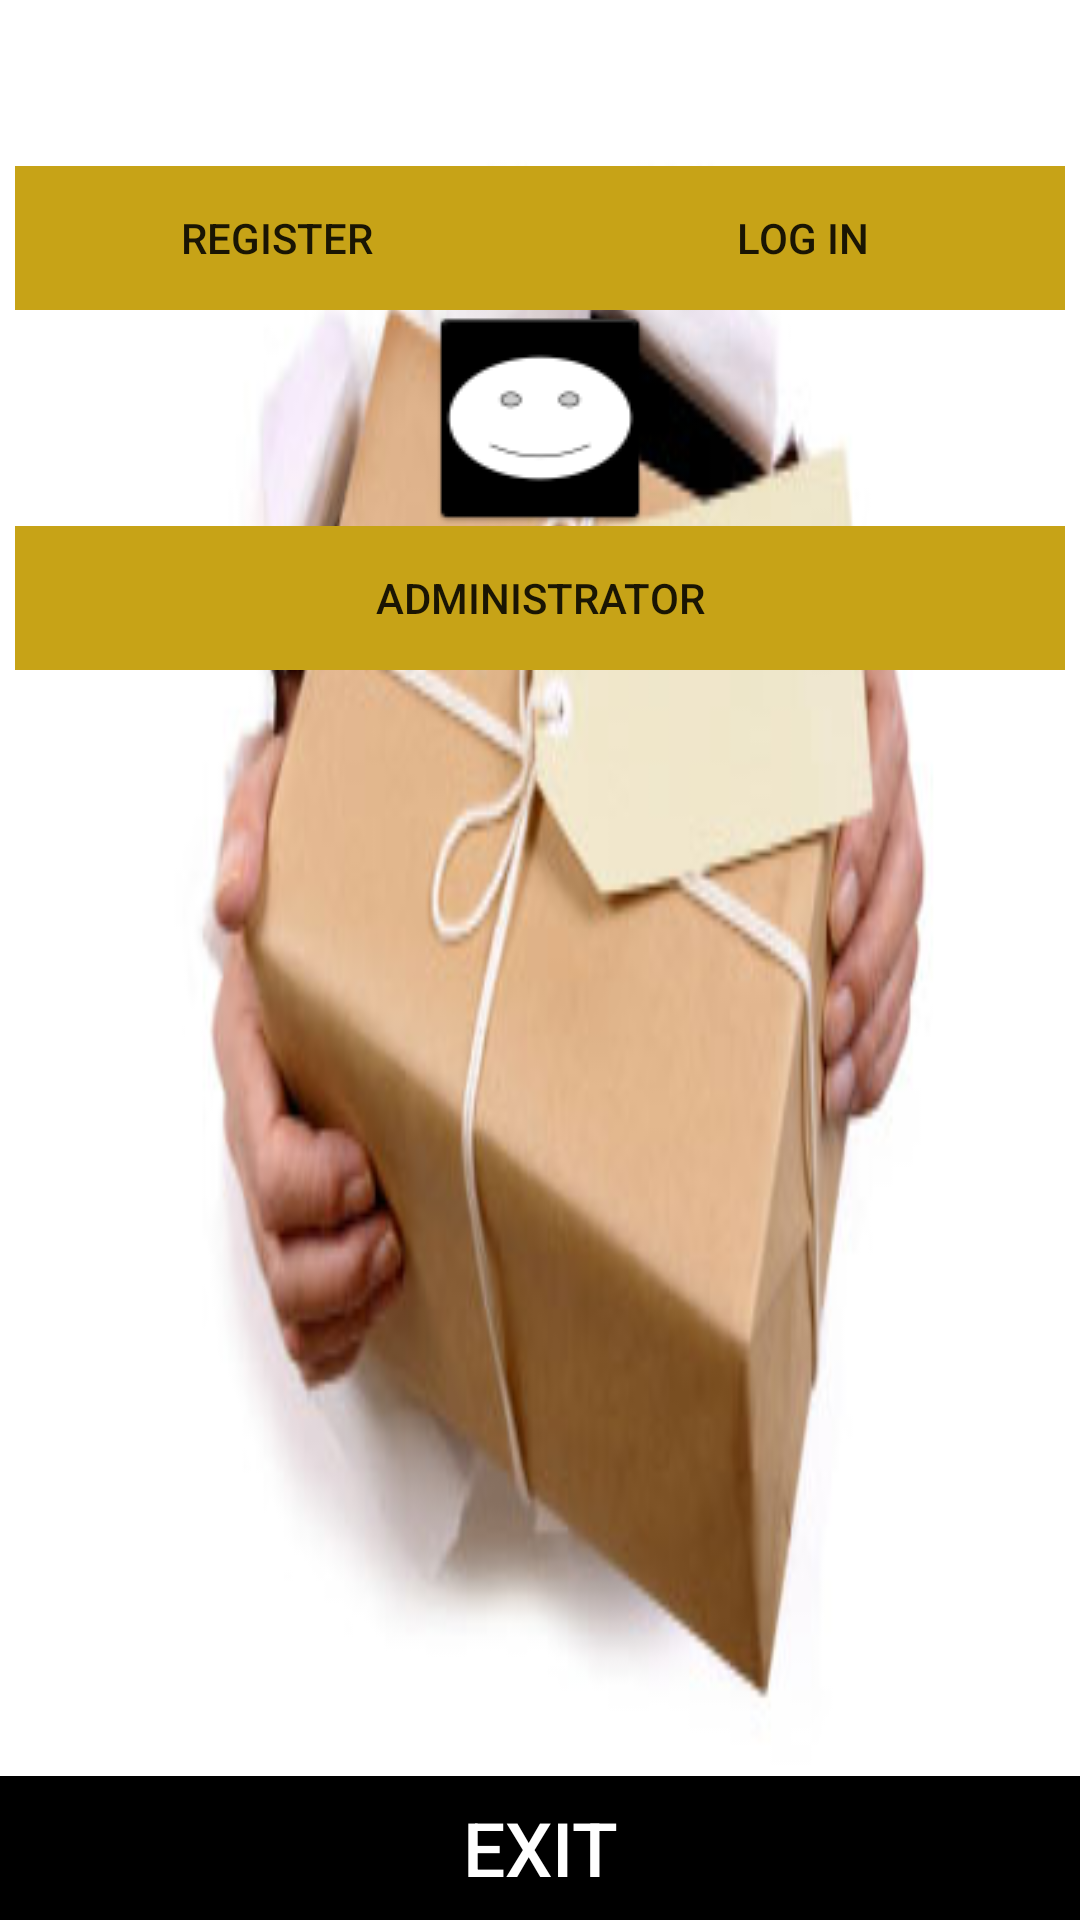

This screen was rendered from an Android layout file. Write that file and the resources it references.
<!-- AndroidManifest.xml: application theme AppTheme -->
<!-- res/layout/activity_main_menu.xml -->
<RelativeLayout xmlns:android="http://schemas.android.com/apk/res/android"
    xmlns:tools="http://schemas.android.com/tools"
    android:layout_width="match_parent"
    android:layout_height="match_parent"
    android:background="@drawable/bg"
    tools:context=".LoginActivity"
    tools:ignore="UselessParent,UnknownIdInLayout">

    <RelativeLayout
        android:id="@+id/R2"
        android:layout_width="match_parent"
        android:layout_height="wrap_content"
        android:layout_centerVertical="false" >

        <LinearLayout
            android:id="@+id/form_layout"
            android:layout_width="wrap_content"
            android:layout_height="wrap_content"
            android:layout_alignParentLeft="true"
            android:layout_alignParentRight="true"           
            android:layout_margin="5dp"
            android:orientation="vertical"
            tools:ignore="UselessParent" >

            <LinearLayout
                android:id="@+id/group1"
                android:layout_width="match_parent"
                android:layout_height="0dp"
                android:layout_weight="1" >

                <TextView
                    android:id="@+id/TextView01"
                    android:layout_width="0dp"
                    android:layout_height="wrap_content"
                    android:layout_marginBottom="@dimen/topspace"
                    android:layout_marginTop="@dimen/topspace"
                    android:layout_weight="1"
                    android:gravity="center"
                    android:text="@string/mainmenu"
                    android:textAlignment="center"
                    android:textColor="@color/white"
                    tools:ignore="NestedWeights"
                    android:textSize="30dp" />

            </LinearLayout>

            <LinearLayout
                android:id="@+id/group2"
                android:layout_width="match_parent"
                android:layout_height="wrap_content" >

                <Button
                    android:id="@+id/register_Button"
                    android:layout_width="wrap_content"
                    android:layout_height="wrap_content"
                    android:layout_weight="1"
                    android:maxWidth="25dp"
                    android:text="@string/register"
                    android:background="@color/btn"/>
                
                <Button
                    android:id="@+id/login_Button"
                    android:layout_width="wrap_content"
                    android:layout_height="wrap_content"
                    android:layout_weight="1"
                    android:maxWidth="25dp"
                    android:text="@string/login"
                    android:background="@color/btn"/>
                
            </LinearLayout>

            <LinearLayout
                android:id="@+id/group3"
                android:layout_width="match_parent"
                android:layout_height="wrap_content" >

                <ImageView
                    android:id="@+id/imageView1"
                    android:layout_width="0dp"
                    android:layout_height="wrap_content"
                    android:layout_gravity="center"
                    android:layout_weight="1"
                    android:contentDescription="@string/image"
                    android:maxHeight="@dimen/titledp"
                    android:maxWidth="@dimen/titledp"
                    android:scaleType="fitCenter"
                    android:src="@drawable/simily_launcher" />

            </LinearLayout>

            <LinearLayout
                android:id="@+id/group4"
                android:layout_width="match_parent"
                android:layout_height="wrap_content" >

                  <Button
                      android:id="@+id/administrator_Button"
                      android:layout_width="0dp"
                      android:layout_height="wrap_content"
                      android:layout_weight="1"
                      android:text="@string/administrator"
                      android:background="@color/btn"/>

            </LinearLayout>

        </LinearLayout>

    </RelativeLayout>

    <RelativeLayout
        android:id="@+id/R3"
        android:layout_width="wrap_content"
        android:layout_height="wrap_content"
        android:layout_alignParentBottom="true"
        android:layout_alignParentLeft="true"
        android:layout_alignParentRight="true"
        android:background="@color/red" >

        <LinearLayout
            android:id="@+id/H2"
            android:layout_width="wrap_content"
            android:layout_height="wrap_content"
            android:layout_alignParentLeft="true"
            android:layout_alignParentRight="true"
            android:orientation="vertical" >

            <LinearLayout
                android:id="@+id/V3"
                android:layout_width="match_parent"
                android:layout_height="wrap_content" >

                <Button
                    android:id="@+id/exit_Button"
                    android:layout_width="0dp"
                    android:layout_height="wrap_content"
                    android:layout_weight="1"
                    android:text="@string/exit"
                    android:background="@color/black"
                    android:textColor="@color/white"
                    android:textSize="25dp"/>/>
            </LinearLayout>

        </LinearLayout>

    </RelativeLayout>
</RelativeLayout>
<!-- resources referenced by this layout -->
<resources>
  <color name="black">#000000</color>
  <color name="btn">#C7A317</color>
  <color name="red">#d43f3a</color>
  <color name="white">#ffffff</color>
  <dimen name="titledp">20dp</dimen>
  <dimen name="topspace">5dp</dimen>
  <!-- drawable bg: jpg bitmap (drawable, 13129 bytes) -->
  <!-- drawable simily_launcher: png bitmap (drawable, 1453 bytes) -->
  <string name="administrator">Administrator</string>
  <string name="exit">Exit</string>
  <string name="image">image</string>
  <string name="login">Log In</string>
  <string name="mainmenu">Main Menu</string>
  <string name="register">Register</string>
  <style name="AppTheme" parent="Theme.AppCompat.Light.DarkActionBar">
          
          <item name="colorPrimary">@color/colorPrimary</item>
          <item name="colorPrimaryDark">@color/colorPrimaryDark</item>
          <item name="colorAccent">@color/colorAccent</item>
      </style>
  <color name="colorPrimary">#f14406</color>
  <color name="colorPrimaryDark">#9f303d</color>
  <color name="colorAccent">#FF4081</color>
</resources>
